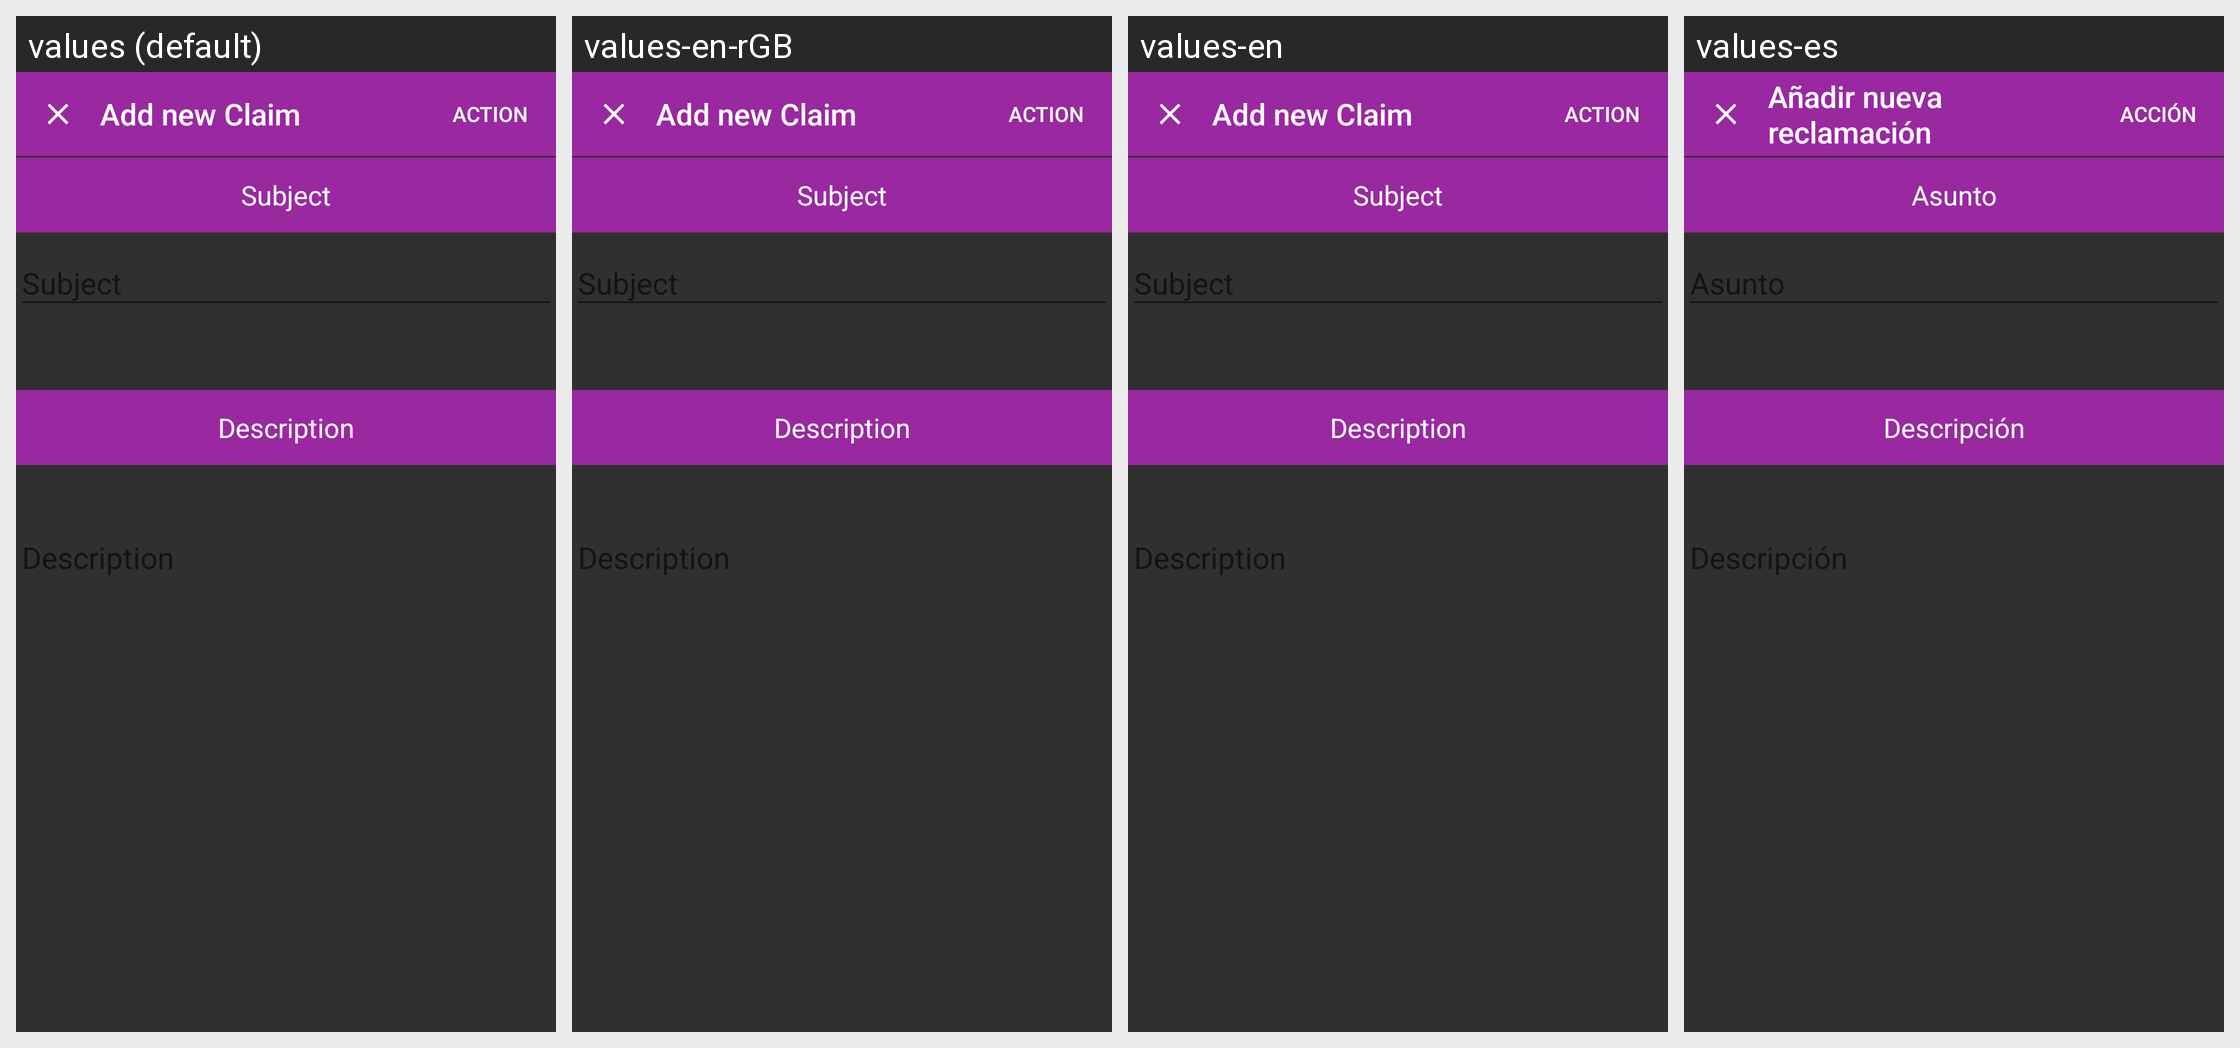

Here is an Android app screen in its default locale and in the app's own translations. Write out the translated-string differences for the strings that appear on this screen.
Android screen res/layout/new_claim_dialog.xml rendered under 4 locales, left to right: values (default), values-en-rGB, values-en, values-es. Device: Nexus 5 (rendered at 1080×1920; each locale shown at half size, 540×960, under a caption strip naming it); theme Theme.Design.NoActionBar.
Strings drawn on this screen, with the default value and each locale's value (text and hints the layout hard-codes, and strings that could not be matched under every locale, appear in the picture but are not listed):

add_new_claim
  values: Add new Claim
  values-en-rGB: Add new Claim
  values-en: Add new Claim
  values-es: Añadir nueva reclamación

action
  values: Action
  values-en-rGB: Action
  values-en: Action
  values-es: Acción

subject
  values: Subject
  values-en-rGB: Subject
  values-en: Subject
  values-es: Asunto

description
  values: Description
  values-en-rGB: Description
  values-en: Description
  values-es: Descripción
